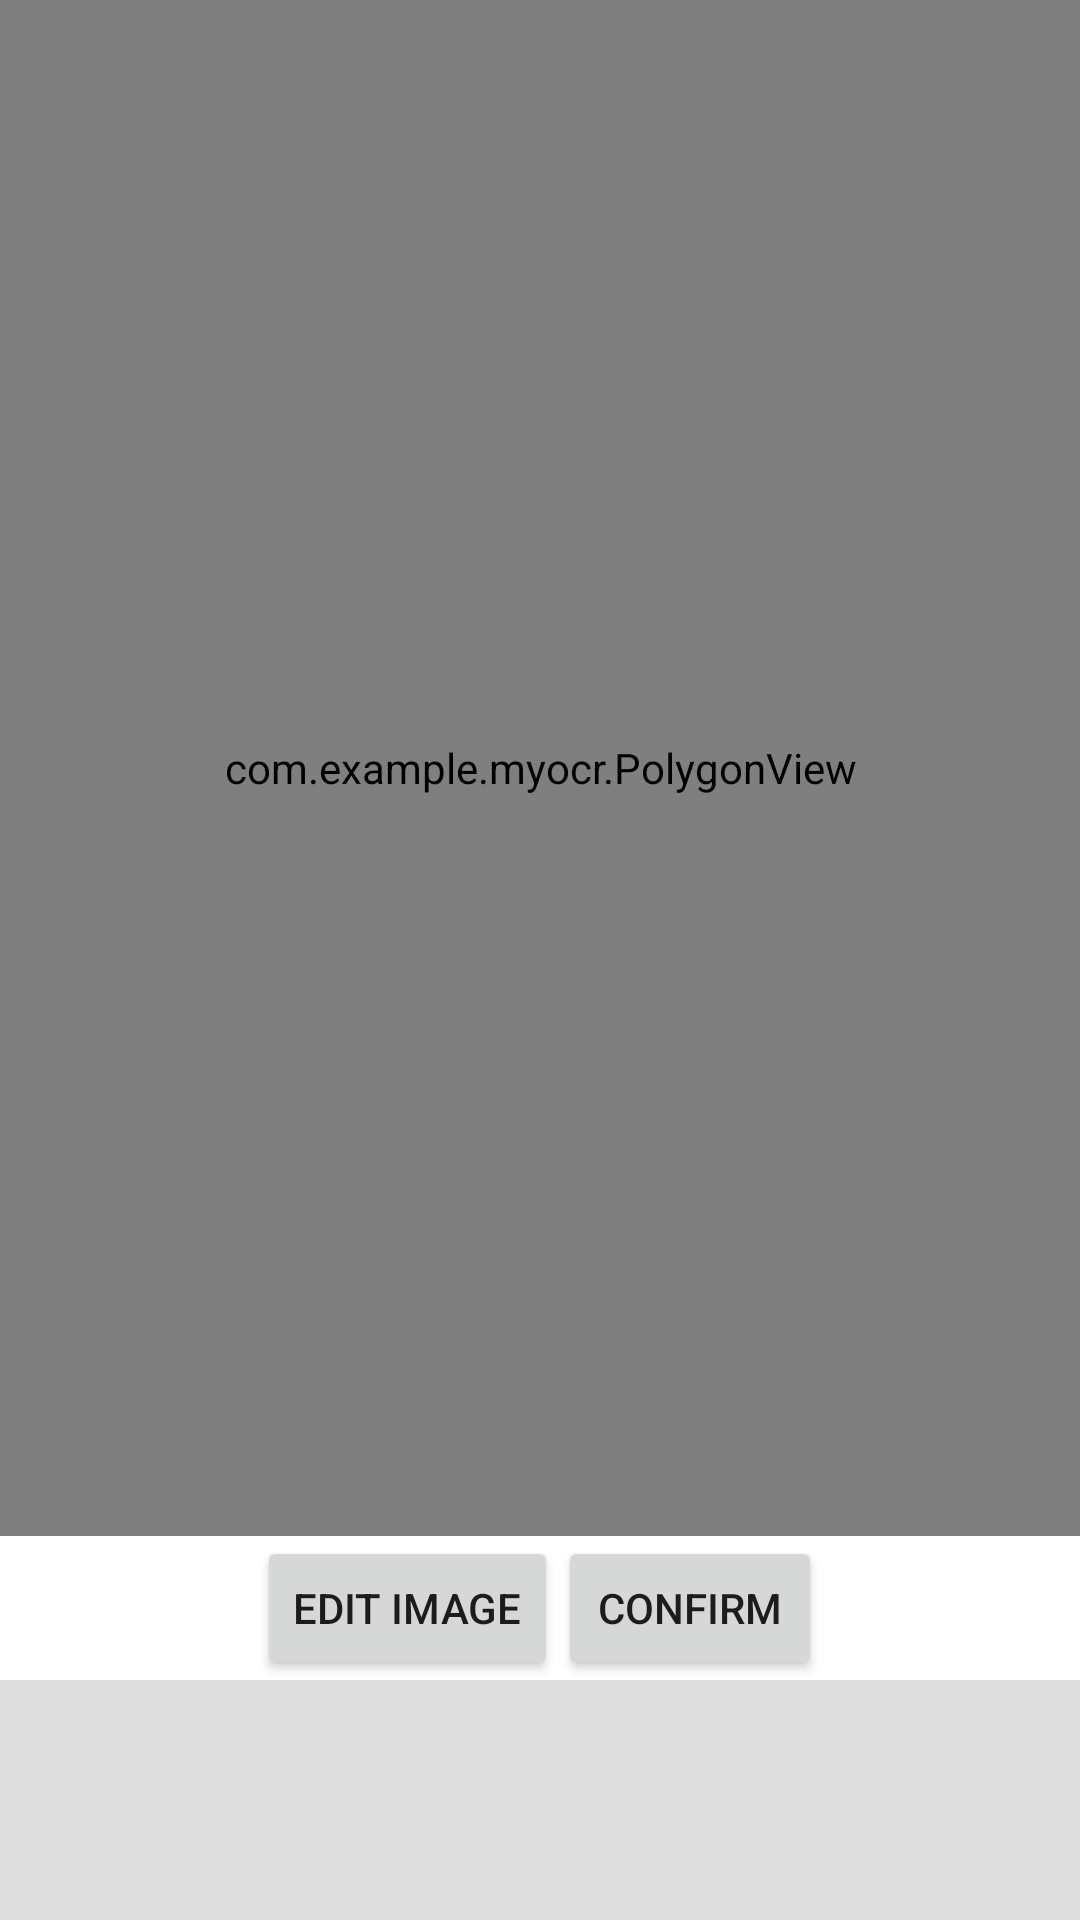

The Android layout XML behind this screen, and the referenced resources:
<!-- AndroidManifest.xml: activity theme Theme.MyOCR -->
<!-- res/layout/activity_image_viewer.xml -->
<?xml version="1.0" encoding="utf-8"?>
<androidx.constraintlayout.widget.ConstraintLayout xmlns:android="http://schemas.android.com/apk/res/android"
    xmlns:app="http://schemas.android.com/apk/res-auto"
    xmlns:tools="http://schemas.android.com/tools"
    android:layout_width="match_parent"
    android:layout_height="match_parent"
    android:background="?android:attr/windowBackground"
    tools:context=".ImageViewerActivity">

    <FrameLayout
        android:id="@+id/main_content"
        android:layout_width="0dp"
        android:layout_height="0dp"
        app:layout_constraintBottom_toTopOf="@+id/buttonLayout"
        app:layout_constraintEnd_toEndOf="parent"
        app:layout_constraintStart_toStartOf="parent"
        app:layout_constraintTop_toTopOf="parent">

        <ImageView
            android:id="@+id/fullScreenImageView"
            android:layout_width="match_parent"
            android:layout_height="match_parent"
            android:scaleType="fitCenter"
            android:background="#E0E0E0"/>

        <com.example.myocr.PolygonView
            android:id="@+id/polygonView"
            android:layout_width="match_parent"
            android:layout_height="match_parent"
            android:visibility="visible"/>
        
        <ProgressBar
            android:id="@+id/image_viewer_progress"
            style="?android:attr/progressBarStyle"
            android:layout_width="wrap_content"
            android:layout_height="wrap_content"
            android:layout_gravity="center"
            android:visibility="gone"
            tools:visibility="visible"/>

        <TextView
            android:id="@+id/tvStatusIndicator"
            android:layout_width="wrap_content"
            android:layout_height="wrap_content"
            android:layout_gravity="center"
            android:layout_marginTop="48dp"
            android:text="@string/finding_corners"
            android:textColor="@android:color/white"
            android:background="#80000000"
            android:padding="8dp"
            android:visibility="gone"/>

    </FrameLayout>

    <LinearLayout
        android:id="@+id/buttonLayout"
        android:layout_width="match_parent"
        android:layout_height="wrap_content"
        android:gravity="center"
        android:orientation="horizontal"
        app:layout_constraintBottom_toTopOf="@+id/thumbnailRecyclerView"
        app:layout_constraintEnd_toEndOf="parent"
        app:layout_constraintStart_toStartOf="parent">

        <Button
            android:id="@+id/btnEdit"
            android:layout_width="wrap_content"
            android:layout_height="wrap_content"
            android:text="@string/edit_image" />

        <Button
            android:id="@+id/btnConfirm"
            android:layout_width="wrap_content"
            android:layout_height="wrap_content"
            android:text="@string/confirm" />

    </LinearLayout>

    <androidx.recyclerview.widget.RecyclerView
        android:id="@+id/thumbnailRecyclerView"
        android:layout_width="0dp"
        android:layout_height="80dp"
        android:background="#DDDDDD"
        android:orientation="horizontal"
        app:layoutManager="androidx.recyclerview.widget.LinearLayoutManager"
        app:layout_constraintBottom_toBottomOf="parent"
        app:layout_constraintEnd_toEndOf="parent"
        app:layout_constraintStart_toStartOf="parent" />

</androidx.constraintlayout.widget.ConstraintLayout>
<!-- resources referenced by this layout -->
<resources>
  <string name="confirm">Confirm</string>
  <string name="edit_image">Edit Image</string>
  <string name="finding_corners">Finding document corners…</string>
  <style name="Theme.MyOCR" parent="Base.Theme.MyOCR" />
  <style name="Base.Theme.MyOCR" parent="Theme.MaterialComponents.DayNight.NoActionBar">
          
          <item name="colorPrimary">@color/green_700</item>
          <item name="colorPrimaryVariant">@color/green_700</item>
          <item name="colorOnPrimary">@color/white</item>
          <item name="colorSecondary">@color/green_700</item>
          <item name="colorOnSecondary">@color/black</item>
          
          <item name="android:statusBarColor">@color/black</item>
          
          <item name="android:navigationBarColor">@color/black</item>
      </style>
  <color name="green_700">#388E3C</color>
  <color name="white">#FFFFFFFF</color>
  <color name="black">#FF000000</color>
</resources>
